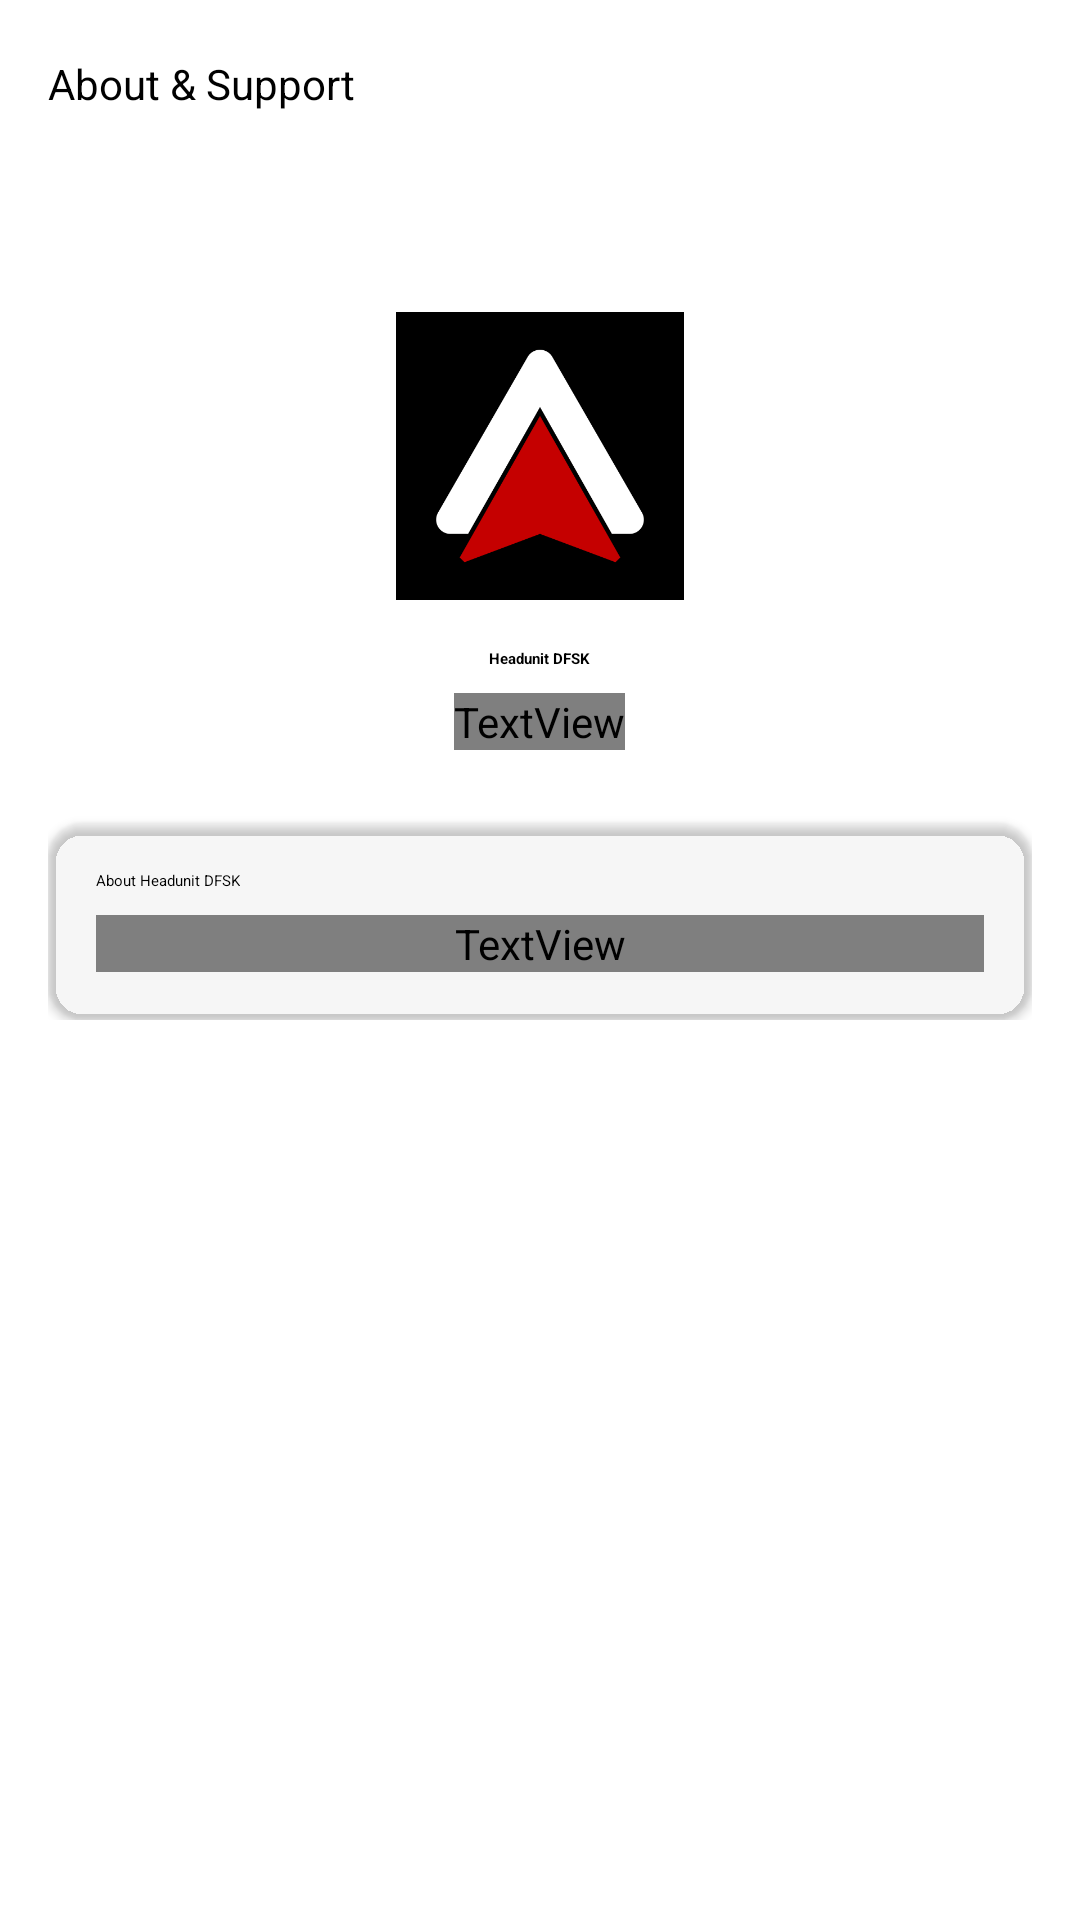

The Android layout XML behind this screen, and the referenced resources:
<!-- AndroidManifest.xml: fallback theme Theme.MaterialComponents.DayNight.NoActionBar -->
<!-- res/layout/fragment_about.xml -->
<?xml version="1.0" encoding="utf-8"?>
<LinearLayout xmlns:android="http://schemas.android.com/apk/res/android"
    xmlns:app="http://schemas.android.com/apk/res-auto"
    android:layout_width="match_parent"
    android:layout_height="match_parent"
    android:orientation="vertical"
    android:background="?attr/colorSurface">

    <com.google.android.material.appbar.AppBarLayout
        android:layout_width="match_parent"
        android:layout_height="wrap_content"
        android:background="?attr/colorSurface"
        app:elevation="0dp">

        <com.google.android.material.appbar.MaterialToolbar
            android:id="@+id/toolbar"
            android:layout_width="match_parent"
            android:layout_height="?attr/actionBarSize"
            app:title="@string/about"
            app:navigationIcon="@drawable/ic_arrow_back_white"
            app:titleTextColor="?attr/colorOnSurface"
            app:navigationIconTint="?attr/colorOnSurface"
            style="@style/Widget.Material3.Toolbar.Surface" />

    </com.google.android.material.appbar.AppBarLayout>

    <ScrollView
        android:layout_width="match_parent"
        android:layout_height="match_parent">

        <LinearLayout
            android:layout_width="match_parent"
            android:layout_height="wrap_content"
            android:orientation="vertical"
            android:padding="16dp"
            android:gravity="center_horizontal">

            <ImageView
                android:layout_width="96dp"
                android:layout_height="96dp"
                android:layout_marginTop="32dp"
                android:layout_marginBottom="16dp"
                android:src="@mipmap/ic_launcher_playstore" />

            <TextView
                android:layout_width="wrap_content"
                android:layout_height="wrap_content"
                android:text="@string/app_name"
                android:textAppearance="?attr/textAppearanceHeadlineMedium"
                android:textColor="?attr/colorOnSurface"
                android:textStyle="bold"/>

            <TextView
                android:id="@+id/copyright_text"
                android:layout_width="wrap_content"
                android:layout_height="wrap_content"
                android:text="Copyright"
                android:textAppearance="?attr/textAppearanceBodyMedium"
                android:textColor="?attr/colorOnSurfaceVariant"
                android:layout_marginTop="8dp"
                android:layout_marginBottom="24dp"/>

            <com.google.android.material.card.MaterialCardView
                android:layout_width="match_parent"
                android:layout_height="wrap_content"
                app:cardCornerRadius="12dp"
                app:strokeWidth="0dp"
                app:cardElevation="2dp"
                app:cardBackgroundColor="?attr/colorSurfaceVariant">

                <LinearLayout
                    android:layout_width="match_parent"
                    android:layout_height="wrap_content"
                    android:orientation="vertical"
                    android:padding="16dp">

                    <TextView
                        android:layout_width="wrap_content"
                        android:layout_height="wrap_content"
                        android:text="@string/about_title"
                        android:textAppearance="?attr/textAppearanceTitleMedium"
                        android:textColor="?attr/colorOnSurface"
                        android:layout_marginBottom="8dp"/>

                    <TextView
                        android:id="@+id/about_content_text"
                        android:layout_width="match_parent"
                        android:layout_height="wrap_content"
                        android:text=""
                        android:textAppearance="?attr/textAppearanceBodyMedium"
                        android:textColor="?attr/colorOnSurfaceVariant"/>

                </LinearLayout>

            </com.google.android.material.card.MaterialCardView>

        </LinearLayout>
    </ScrollView>
</LinearLayout>
<!-- resources referenced by this layout -->
<resources>
  <!-- mipmap ic_launcher_playstore: png bitmap (mipmap-xxxhdpi, 16983 bytes) -->
  <string name="about">About &amp; Support</string>
  <string name="about_title">About Headunit DFSK</string>
  <string name="app_name">Headunit DFSK</string>
</resources>
